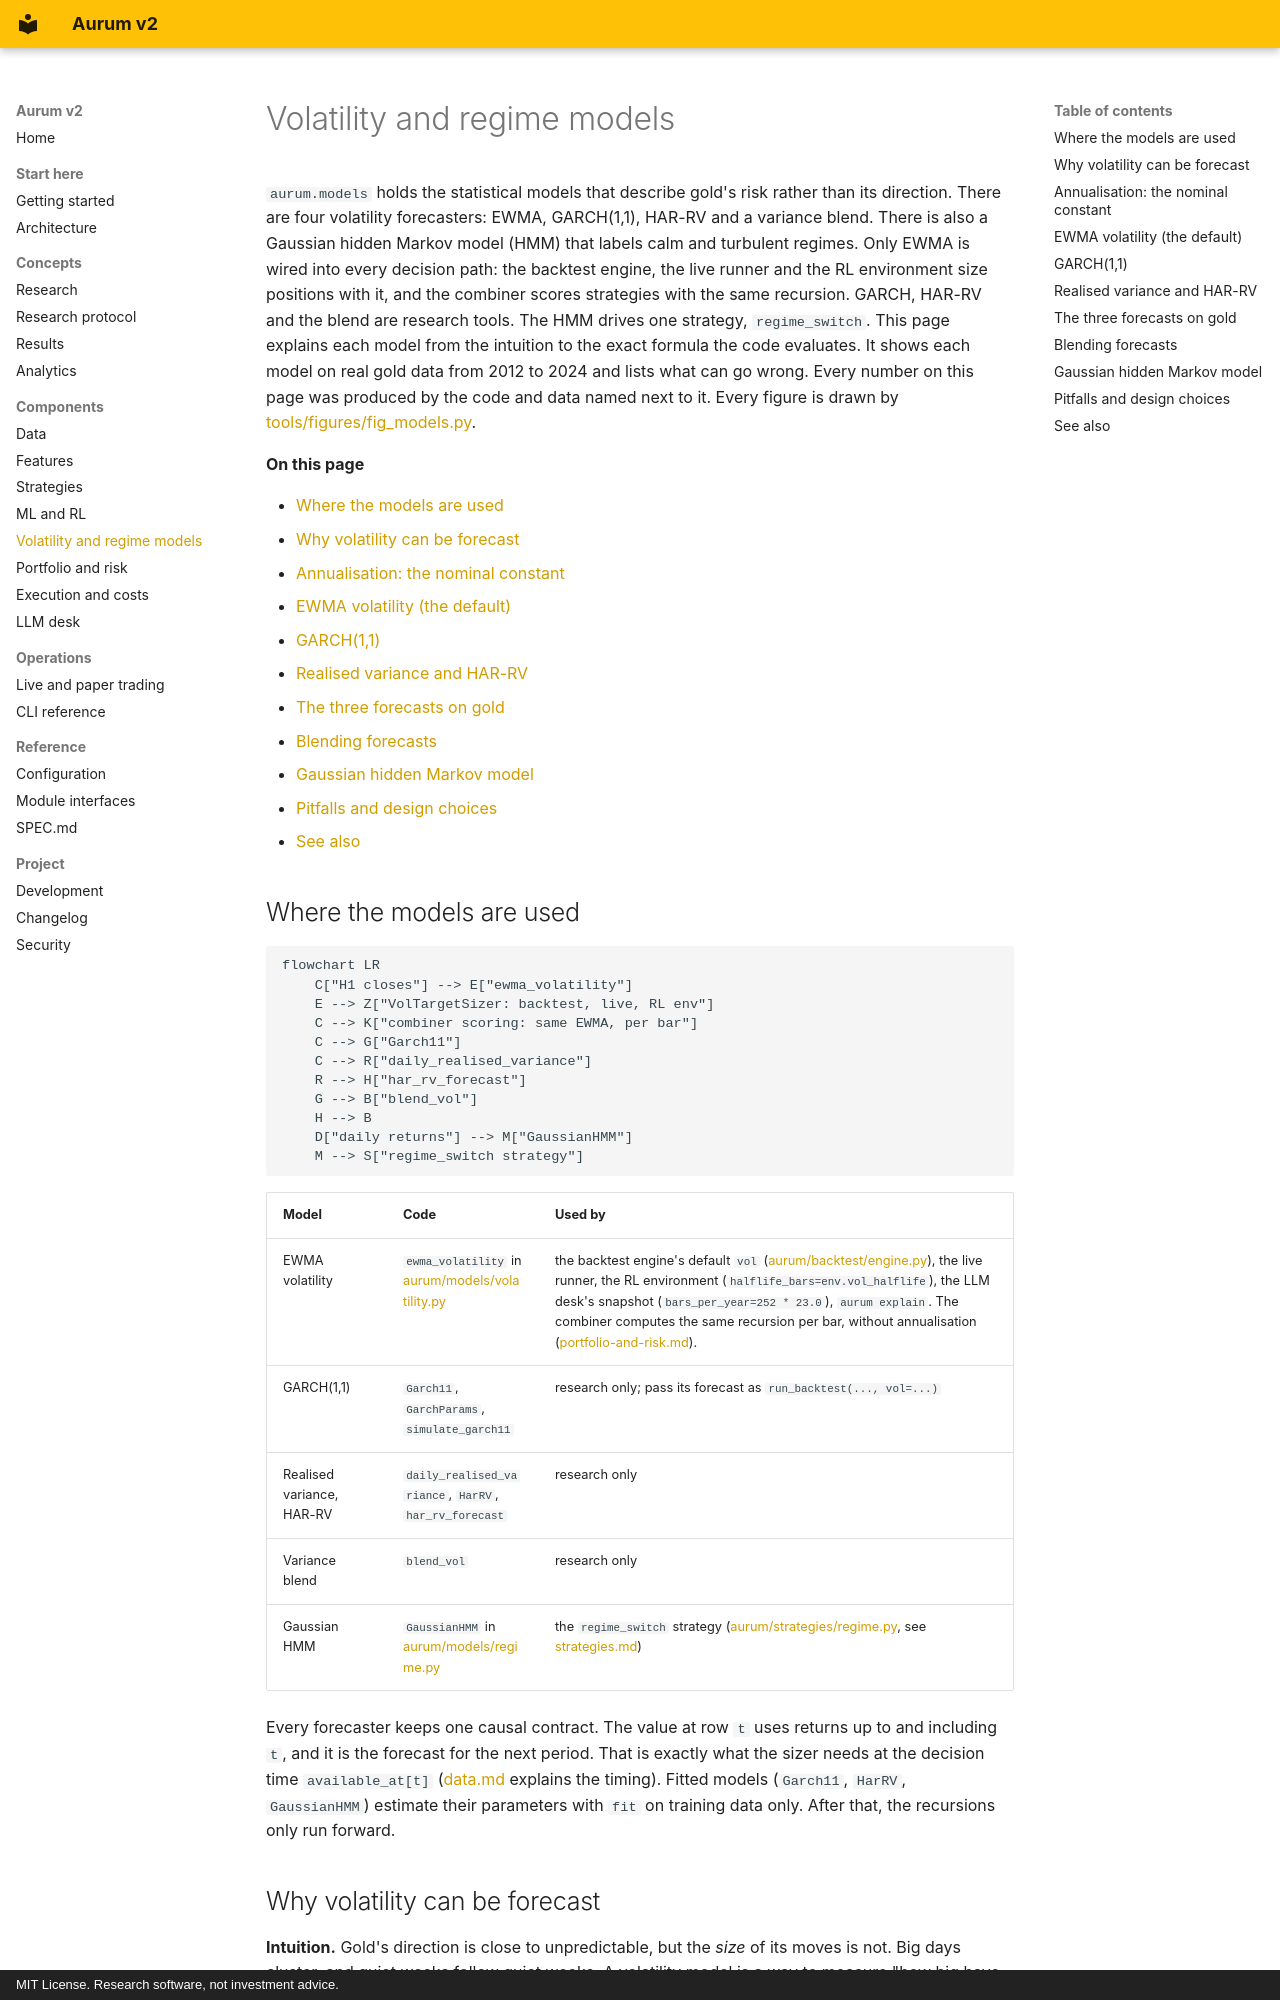

repository: zero-was-here/tradingbot · page: models/index.html · generator: mkdocs · copyright: MIT License. Research software, not investment advice.

# Volatility and regime models

`aurum.models` holds the statistical models that describe gold's risk rather than its
direction. There are four volatility forecasters: EWMA, GARCH(1,1), HAR-RV and a variance
blend. There is also a Gaussian hidden Markov model (HMM) that labels calm and turbulent
regimes. Only EWMA is wired into every decision path: the backtest engine, the live runner
and the RL environment size positions with it, and the combiner scores strategies with the
same recursion. GARCH, HAR-RV and the blend are research tools. The HMM drives one strategy, `regime_switch`. This page explains each
model from the intuition to the exact formula the code evaluates. It shows each model on real
gold data from 2012 to 2024 and lists what can go wrong. Every number on this page was produced
by the code and data named next to it. Every figure is drawn by
[tools/figures/fig_models.py](../tools/figures/fig_models.py).

**On this page**

- [Where the models are used](#where-the-models-are-used)
- [Why volatility can be forecast](#why-volatility-can-be-forecast)
- [Annualisation: the nominal constant](#annualisation-the-nominal-constant)
- [EWMA volatility (the default)](#ewma-volatility-the-default)
- [GARCH(1,1)](#garch11)
- [Realised variance and HAR-RV](#realised-variance-and-har-rv)
- [The three forecasts on gold](#the-three-forecasts-on-gold)
- [Blending forecasts](#blending-forecasts)
- [Gaussian hidden Markov model](#gaussian-hidden-markov-model)
- [Pitfalls and design choices](#pitfalls-and-design-choices)
- [See also](#see-also)

## Where the models are used

```mermaid
flowchart LR
    C["H1 closes"] --> E["ewma_volatility"]
    E --> Z["VolTargetSizer: backtest, live, RL env"]
    C --> K["combiner scoring: same EWMA, per bar"]
    C --> G["Garch11"]
    C --> R["daily_realised_variance"]
    R --> H["har_rv_forecast"]
    G --> B["blend_vol"]
    H --> B
    D["daily returns"] --> M["GaussianHMM"]
    M --> S["regime_switch strategy"]
```

| Model | Code | Used by |
|---|---|---|
| EWMA volatility | `ewma_volatility` in [aurum/models/volatility.py](../aurum/models/volatility.py) | the backtest engine's default `vol` ([aurum/backtest/engine.py](../aurum/backtest/engine.py)), the live runner, the RL environment (`halflife_bars=env.vol_halflife`), the LLM desk's snapshot (`bars_per_year=252 * 23.0`), `aurum explain`. The combiner computes the same recursion per bar, without annualisation ([portfolio-and-risk.md](portfolio-and-risk.md#forecast-combiner)). |
| GARCH(1,1) | `Garch11`, `GarchParams`, `simulate_garch11` | research only; pass its forecast as `run_backtest(..., vol=...)` |
| Realised variance, HAR-RV | `daily_realised_variance`, `HarRV`, `har_rv_forecast` | research only |
| Variance blend | `blend_vol` | research only |
| Gaussian HMM | `GaussianHMM` in [aurum/models/regime.py](../aurum/models/regime.py) | the `regime_switch` strategy ([aurum/strategies/regime.py](../aurum/strategies/regime.py), see [strategies.md](strategies.md)) |

Every forecaster keeps one causal contract. The value at row `t` uses returns up to and
including `t`, and it is the forecast for the next period. That is exactly what the sizer
needs at the decision time `available_at[t]` ([data.md](data.md) explains the timing). Fitted
models (`Garch11`, `HarRV`, `GaussianHMM`) estimate their parameters with `fit` on training
data only. After that, the recursions only run forward.
